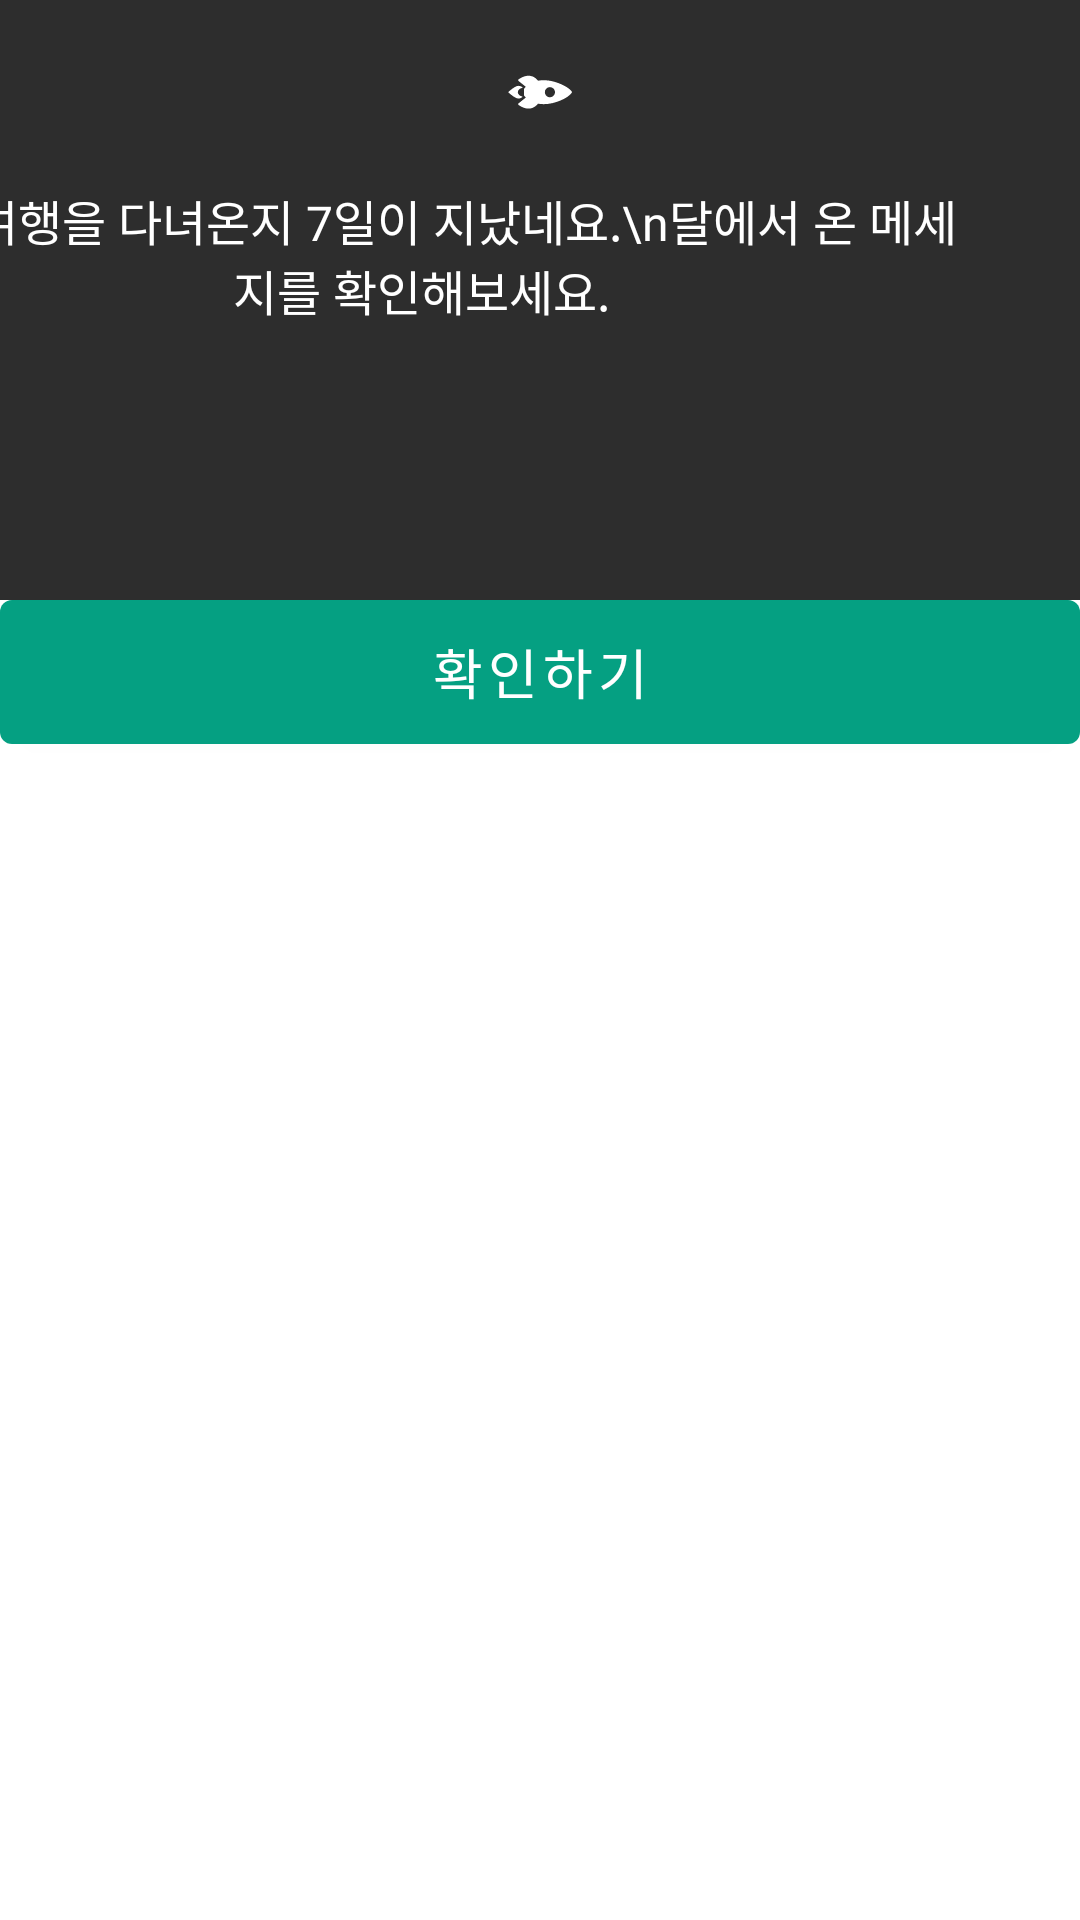

Android layout source for this screen:
<!-- AndroidManifest.xml: application theme Theme.App -->
<!-- res/layout/fragment_message.xml -->
<?xml version="1.0" encoding="utf-8"?>
<layout xmlns:android="http://schemas.android.com/apk/res/android"
    xmlns:app="http://schemas.android.com/apk/res-auto"
    xmlns:tools="http://schemas.android.com/tools">


    <androidx.constraintlayout.widget.ConstraintLayout
        android:layout_width="wrap_content"
        android:layout_height="wrap_content">

        <View
            android:id="@+id/view7"
            android:layout_width="0dp"
            android:layout_height="200dp"
            android:background="@color/color_2D2D2D"
            app:layout_constraintEnd_toEndOf="parent"
            app:layout_constraintHorizontal_bias="0.0"
            app:layout_constraintStart_toStartOf="parent"
            app:layout_constraintTop_toTopOf="parent" />

        <com.google.android.material.button.MaterialButton
            android:id="@+id/btn_ok"
            android:layout_width="0dp"
            android:layout_height="wrap_content"
            android:fontFamily="@font/noto_sans_kr_medium"
            android:insetTop="0dp"
            android:insetBottom="0dp"
            android:text="확인하기"
            android:textSize="18sp"
            app:backgroundTint="@color/main_color"
            app:cornerRadius="4dp"
            app:layout_constraintEnd_toEndOf="@+id/view7"
            app:layout_constraintStart_toStartOf="parent"
            app:layout_constraintTop_toBottomOf="@+id/view7" />

        <TextView
            android:id="@+id/textView5"
            android:layout_width="wrap_content"
            android:layout_height="wrap_content"
            android:layout_marginStart="40dp"
            android:layout_marginTop="8dp"
            android:layout_marginEnd="40dp"
            android:layout_marginBottom="38dp"
            android:fontFamily="@font/noto_sans_kr_medium"
            android:text="우주여행을 다녀온지 7일이 지났네요.\n달에서 온 메세지를 확인해보세요."
            android:textAlignment="center"
            android:textColor="@color/white"
            android:textSize="16sp"
            app:layout_constraintBottom_toBottomOf="@+id/view7"
            app:layout_constraintEnd_toEndOf="parent"
            app:layout_constraintHorizontal_bias="1.0"
            app:layout_constraintStart_toStartOf="parent"
            app:layout_constraintTop_toTopOf="parent" />

        <ImageView
            android:id="@+id/imageView3"
            android:layout_width="wrap_content"
            android:layout_height="wrap_content"
            app:layout_constraintBottom_toTopOf="@+id/textView5"
            app:layout_constraintEnd_toEndOf="parent"
            app:layout_constraintStart_toStartOf="parent"
            app:layout_constraintTop_toTopOf="@+id/view7"
            app:srcCompat="@drawable/ic_rocket" />
    </androidx.constraintlayout.widget.ConstraintLayout>
</layout>
<!-- resources referenced by this layout -->
<resources>
  <color name="color_2D2D2D">#2D2D2D</color>
  <color name="main_color">#05A082</color>
  <color name="white">#FFFFFFFF</color>
  <!-- drawable ic_rocket: vector/xml drawable (drawable, 2354 chars, omitted) -->
  <style name="Theme.App" parent="Theme.MaterialComponents.Light.NoActionBar">
          
          <item name="colorPrimary">@color/purple_500</item>
          <item name="colorPrimaryVariant">@color/main_color</item>
          <item name="colorOnPrimary">@color/white</item>
          
          <item name="colorSecondary">@color/teal_200</item>
          <item name="colorSecondaryVariant">@color/teal_700</item>
          <item name="colorOnSecondary">@color/black</item>
          
          <item name="android:statusBarColor" tools:targetApi="l">?attr/colorPrimaryVariant</item>
          
  
          <item name="scrimBackground">@color/mtrl_scrim_color</item>
          <item name="textAppearanceHeadline1">@style/TextAppearance.MaterialComponents.Headline1
          </item>
          <item name="textAppearanceHeadline2">@style/TextAppearance.MaterialComponents.Headline2
          </item>
          <item name="textAppearanceHeadline3">@style/TextAppearance.MaterialComponents.Headline3
          </item>
          <item name="textAppearanceHeadline4">@style/TextAppearance.MaterialComponents.Headline4
          </item>
          <item name="textAppearanceHeadline5">@style/TextAppearance.MaterialComponents.Headline5
          </item>
          <item name="textAppearanceHeadline6">@style/TextAppearance.MaterialComponents.Headline6
          </item>
          <item name="textAppearanceSubtitle1">@style/TextAppearance.MaterialComponents.Subtitle1
          </item>
          <item name="textAppearanceSubtitle2">@style/TextAppearance.MaterialComponents.Subtitle2
          </item>
          <item name="textAppearanceBody1">@style/TextAppearance.MaterialComponents.Body1</item>
          <item name="textAppearanceBody2">@style/TextAppearance.MaterialComponents.Body2</item>
          <item name="textAppearanceCaption">@style/TextAppearance.MaterialComponents.Caption</item>
          <item name="textAppearanceButton">@style/TextAppearance.MaterialComponents.Button</item>
          <item name="textAppearanceOverline">@style/TextAppearance.MaterialComponents.Overline</item>
      </style>
  <color name="purple_500">#FF6200EE</color>
  <color name="teal_200">#FF03DAC5</color>
  <color name="teal_700">#FF018786</color>
  <color name="black">#FF000000</color>
</resources>
